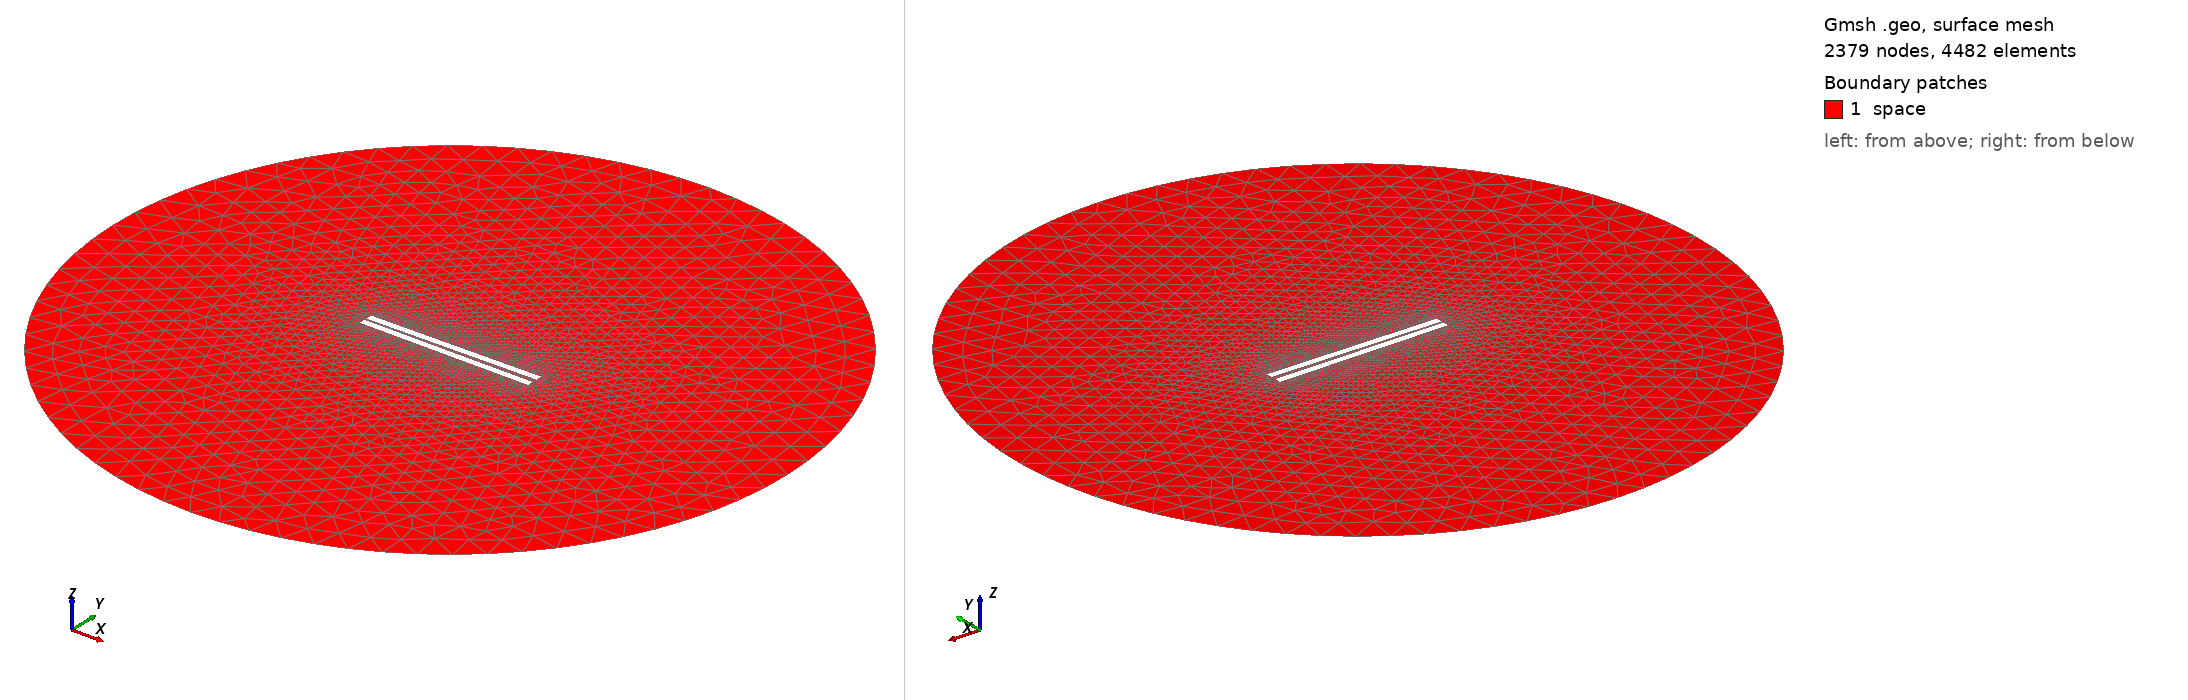

Gmsh geometry script, surface-meshed: 2379 nodes, 4482 surface elements. Boundary patches (legend numbers): 1 space. Left view from above one corner, right view from below the opposite corner. Legend entries are the model's physical surfaces. The drawing asked Gmsh for element sizes between 1% and 20% of the model's largest extent; the script's own settings can give other sizes.

=== 272.geo (drawn) ===
// Set the geometry kernel
SetFactory("OpenCASCADE");

//---------------------------------------
// Rectangles
//---------------------------------------

// Rectangle 1 (top)
Point(1) = {-49.78888888888889, 1.1388888888888888, 0, 1.0};
Point(2) = {49.78888888888889, 1.1388888888888888, 0, 1.0};
Point(3) = {49.78888888888889, 4.716666666666667, 0, 1.0};
Point(4) = {-49.78888888888889, 4.716666666666667, 0, 1.0};

Line(1) = {1, 2};
Line(2) = {2, 3};
Line(3) = {3, 4};
Line(4) = {4, 1};

Line Loop(1) = {1, 2, 3, 4};
Plane Surface(1) = {1};

Rotate { {0, 0, 1}, {0,  1.1388888888888888,  0}, 0.014 } {
  Surface{1};
}

// Rectangle 2 (bottom)
Point(5) = {-49.78888888888889, -1.1388888888888888, 0, 1.0};
Point(6) = {49.78888888888889, -1.1388888888888888, 0, 1.0};
Point(7) = {49.78888888888889, -4.716666666666667, 0, 1.0};
Point(8) = {-49.78888888888889, -4.716666666666667, 0, 1.0};

Line(5) = {5, 6};
Line(6) = {6, 7};
Line(7) = {7, 8};
Line(8) = {8, 5};

Line Loop(2) = {5, 6, 7, 8};
Plane Surface(2) = {2}; 


//---------------------------------------
// Circle
//---------------------------------------

// Define points
Point(9) = {0, 0, 0};        // Center
Point(10) = {200, 0, 0};     // Start point
Point(11) = {0, 200, 0};     // 90 degrees
Point(12) = {-200, 0, 0};    // 180 degrees
Point(13) = {0, -200, 0};    // 270 degrees

// Define circle arcs (each needs start, center, end)
Circle(9) = {10, 9, 11};
Circle(10) = {11, 9, 12};
Circle(11) = {12, 9, 13};
Circle(12) = {13, 9, 10};

// Define curve loop and surface if needed
Curve Loop(3) = {9, 10, 11, 12};
Surface(3) = {3};

// Subtract Rectangles from Circle
BooleanDifference{ Surface{3}; Delete; }{ Surface{1}; Surface{2}; Delete; }

//---------------------------------------
// Transfinite Lines and Surface
//---------------------------------------
Transfinite Line {1, 3} = 50 Using Progression 1;
Transfinite Line {2, 4} = 2 Using Progression 1;
Transfinite Line {5, 7} = 50 Using Progression 1;
Transfinite Line {6, 8} = 2 Using Progression 1;
Transfinite Line {9, 10, 11, 12} = 20 Using Progression 1;

//---------------------------------------
// Define Physical Groups
//---------------------------------------                

//--- Physical Curves
// Physical groups for boundaries
Physical Line("force_segment", 10) = {1};
Physical Line("upper_plate", 11) = {2, 3, 4};
Physical Line("lower_plate", 12) = {5, 6, 7, 8};
Physical Line("boundary", 20) = {9, 10, 11, 12};

//--- Physical Surfaces
Physical Surface("space", 30) = {3};

//---------------------------------------
// 6. Generate the Mesh
//---------------------------------------
Mesh 2;  // 2D mesh generation
